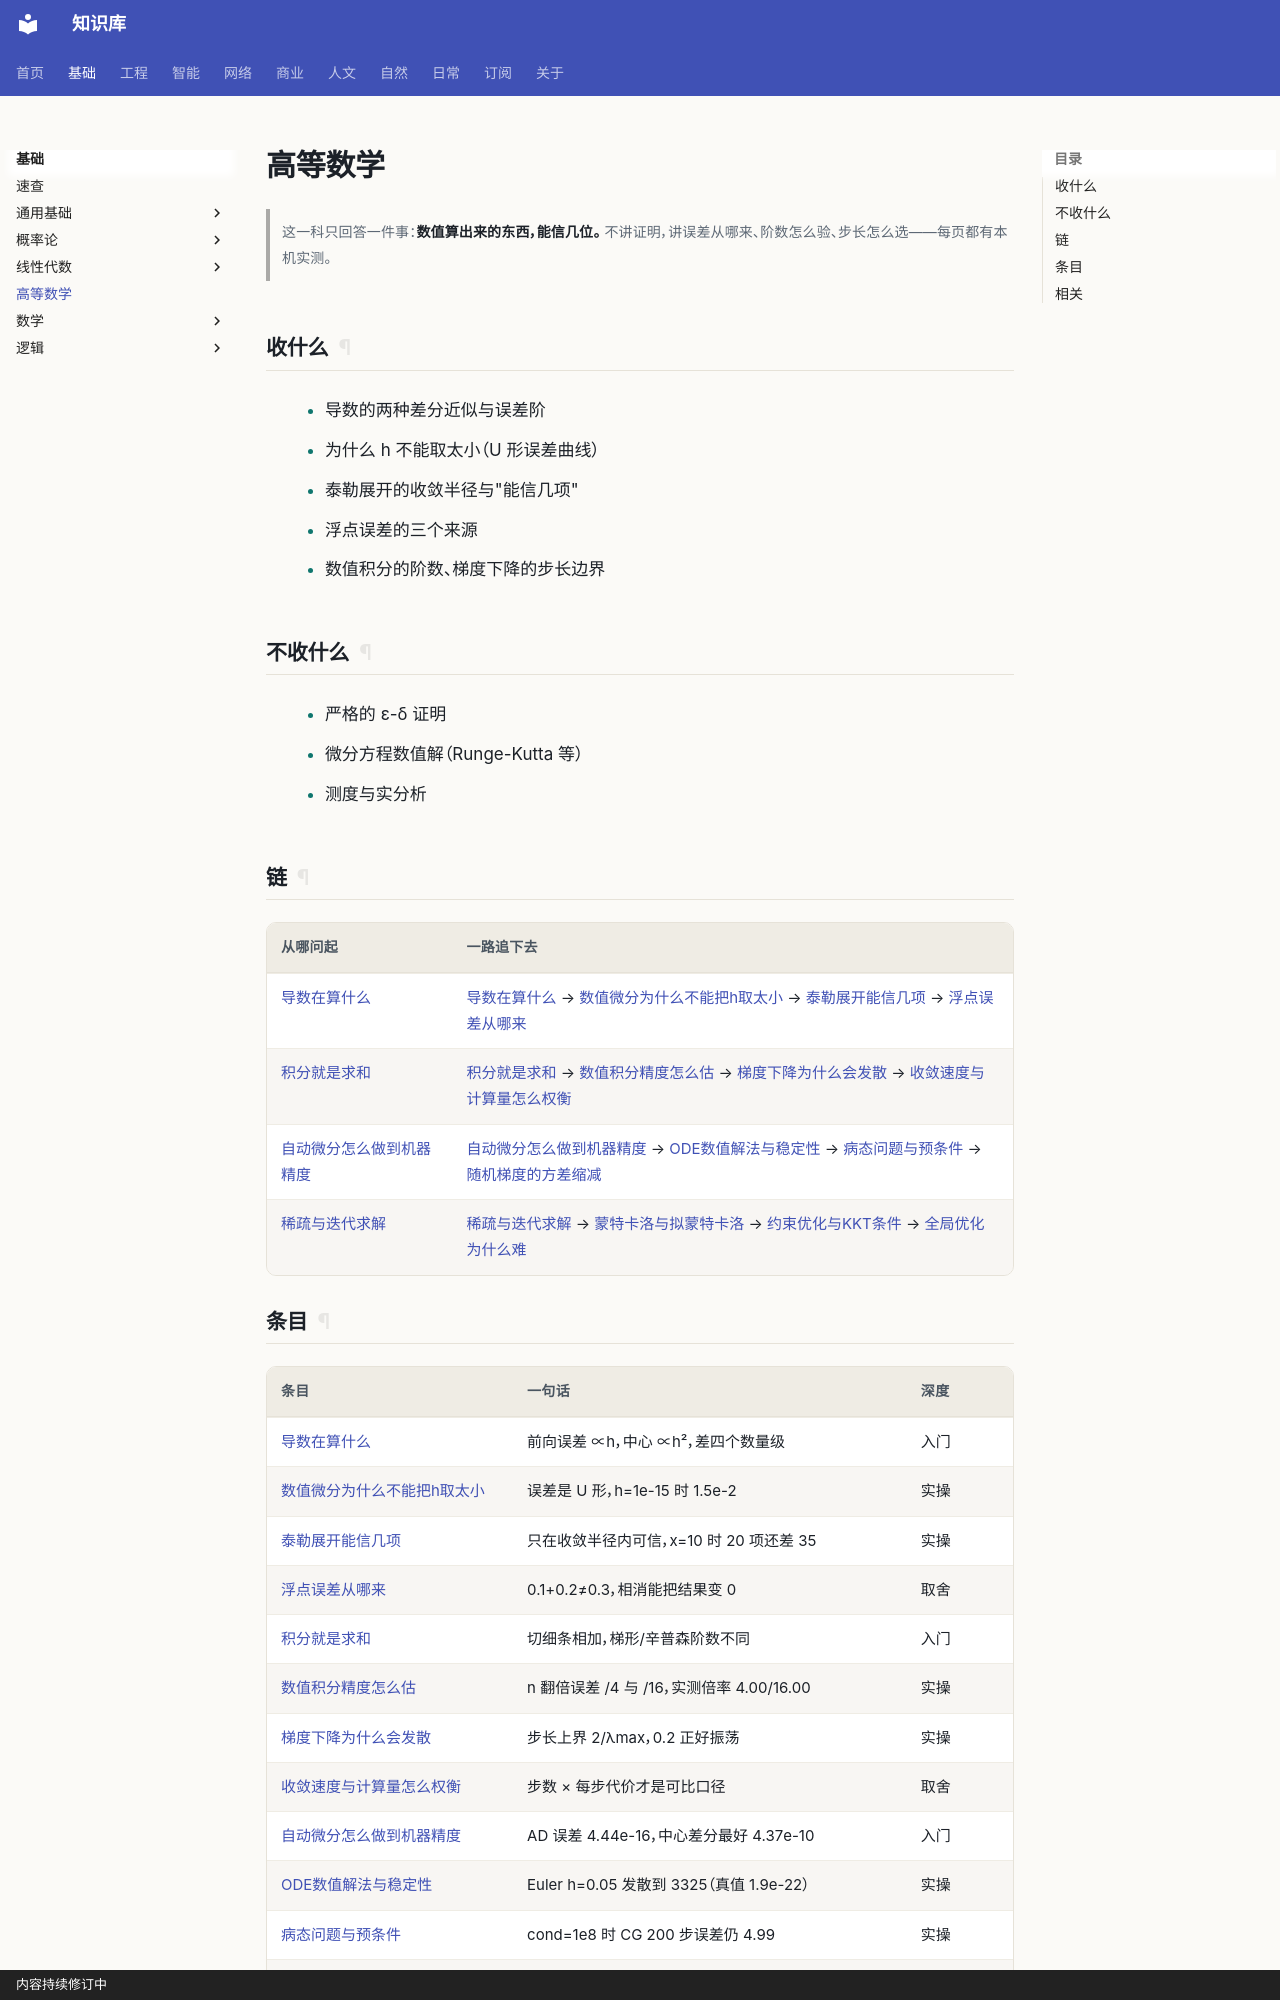

repository: gh503/kb · page: 基础/高等数学/index.html · generator: mkdocs · copyright: 内容持续修订中

# 高等数学

> 这一科只回答一件事：**数值算出来的东西，能信几位。**
> 不讲证明，讲误差从哪来、阶数怎么验、步长怎么选——每页都有本机实测。

## 收什么

- 导数的两种差分近似与误差阶
- 为什么 h 不能取太小（U 形误差曲线）
- 泰勒展开的收敛半径与"能信几项"
- 浮点误差的三个来源
- 数值积分的阶数、梯度下降的步长边界

## 不收什么

- 严格的 ε-δ 证明
- 微分方程数值解（Runge-Kutta 等）
- 测度与实分析

## 链

| 从哪问起 | 一路追下去 |
| --- | --- |
| [导数在算什么](导数在算什么.md) | [导数在算什么](导数在算什么.md) → [数值微分为什么不能把h取太小](数值微分为什么不能把h取太小.md) → [泰勒展开能信几项](泰勒展开能信几项.md) → [浮点误差从哪来](浮点误差从哪来.md) |
| [积分就是求和](积分就是求和.md) | [积分就是求和](积分就是求和.md) → [数值积分精度怎么估](数值积分精度怎么估.md) → [梯度下降为什么会发散](梯度下降为什么会发散.md) → [收敛速度与计算量怎么权衡](收敛速度与计算量怎么权衡.md) |
| [自动微分怎么做到机器精度](自动微分怎么做到机器精度.md) | [自动微分怎么做到机器精度](自动微分怎么做到机器精度.md) → [ODE数值解法与稳定性](ODE数值解法与稳定性.md) → [病态问题与预条件](病态问题与预条件.md) → [随机梯度的方差缩减](随机梯度的方差缩减.md) |
| [稀疏与迭代求解](稀疏与迭代求解.md) | [稀疏与迭代求解](稀疏与迭代求解.md) → [蒙特卡洛与拟蒙特卡洛](蒙特卡洛与拟蒙特卡洛.md) → [约束优化与KKT条件](约束优化与KKT条件.md) → [全局优化为什么难](全局优化为什么难.md) |
